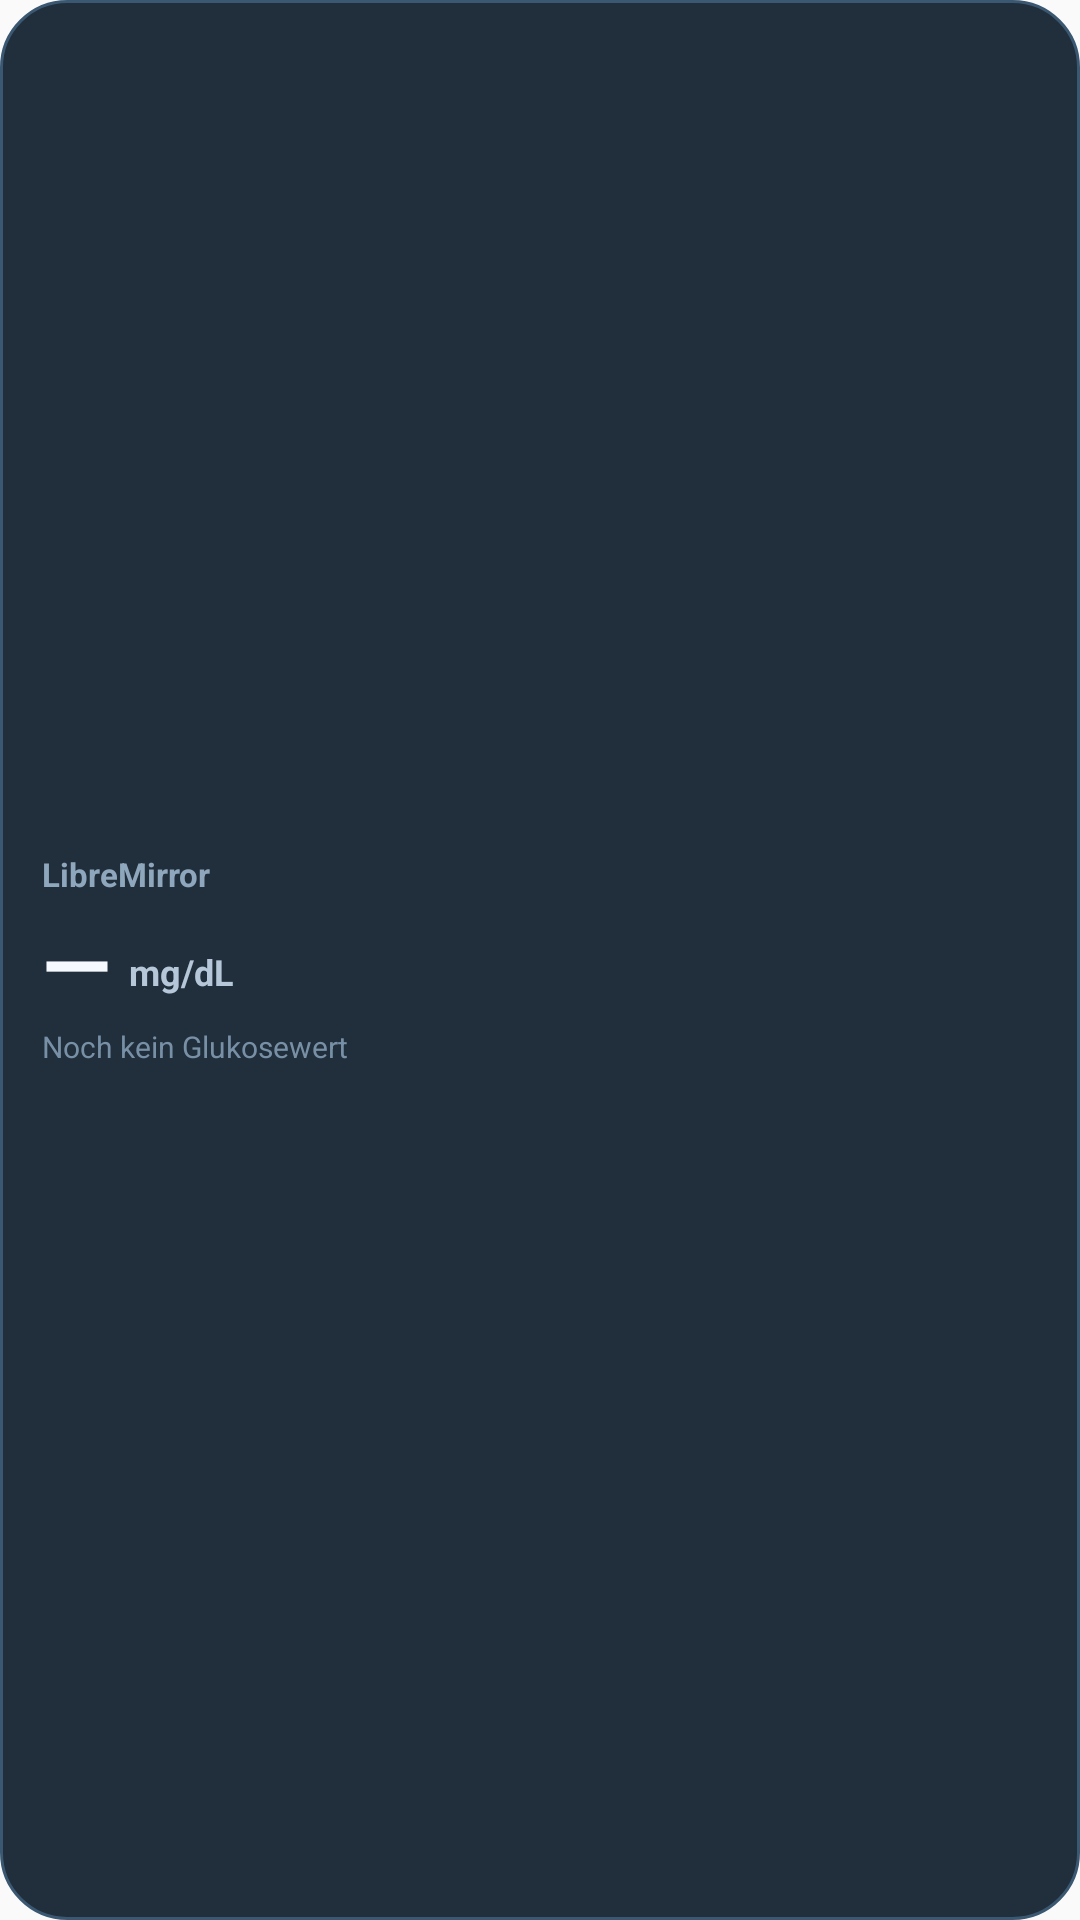

Layout XML and referenced resources for this Android screen:
<!-- AndroidManifest.xml: application theme android:Theme.Material.Light.NoActionBar -->
<!-- res/layout/widget_libremirror.xml -->
<?xml version="1.0" encoding="utf-8"?>
<LinearLayout xmlns:android="http://schemas.android.com/apk/res/android"
    android:id="@+id/widget_root"
    android:layout_width="match_parent"
    android:layout_height="match_parent"
    android:orientation="vertical"
    android:gravity="center_vertical"
    android:padding="14dp"
    android:background="@drawable/widget_bg">

    <TextView
        android:layout_width="wrap_content"
        android:layout_height="wrap_content"
        android:text="LibreMirror"
        android:textColor="#8FA7BC"
        android:textSize="11sp"
        android:textStyle="bold" />

    <LinearLayout
        android:layout_width="match_parent"
        android:layout_height="wrap_content"
        android:orientation="horizontal"
        android:gravity="bottom"
        android:layout_marginTop="2dp">

        <TextView
            android:id="@+id/widget_value"
            android:layout_width="wrap_content"
            android:layout_height="wrap_content"
            android:text="—"
            android:textColor="#F6FAFF"
            android:textSize="30sp"
            android:textStyle="bold" />

        <TextView
            android:id="@+id/widget_unit"
            android:layout_width="wrap_content"
            android:layout_height="wrap_content"
            android:layout_marginStart="6dp"
            android:layout_marginBottom="4dp"
            android:text="mg/dL"
            android:textColor="#B6C7D9"
            android:textSize="12sp"
            android:textStyle="bold" />
    </LinearLayout>

    <TextView
        android:id="@+id/widget_status"
        android:layout_width="wrap_content"
        android:layout_height="wrap_content"
        android:layout_marginTop="1dp"
        android:text="Noch kein Glukosewert"
        android:textColor="#7890A6"
        android:textSize="10sp" />
</LinearLayout>
<!-- resources referenced by this layout -->
<resources>
  <!-- drawable widget_bg (drawable) -->
  <?xml version="1.0" encoding="utf-8"?>
  <shape xmlns:android="http://schemas.android.com/apk/res/android"
      android:shape="rectangle">
      <solid android:color="#E60B1927" />
      <stroke
          android:width="1dp"
          android:color="#3A5872" />
      <corners android:radius="22dp" />
  </shape>
</resources>
